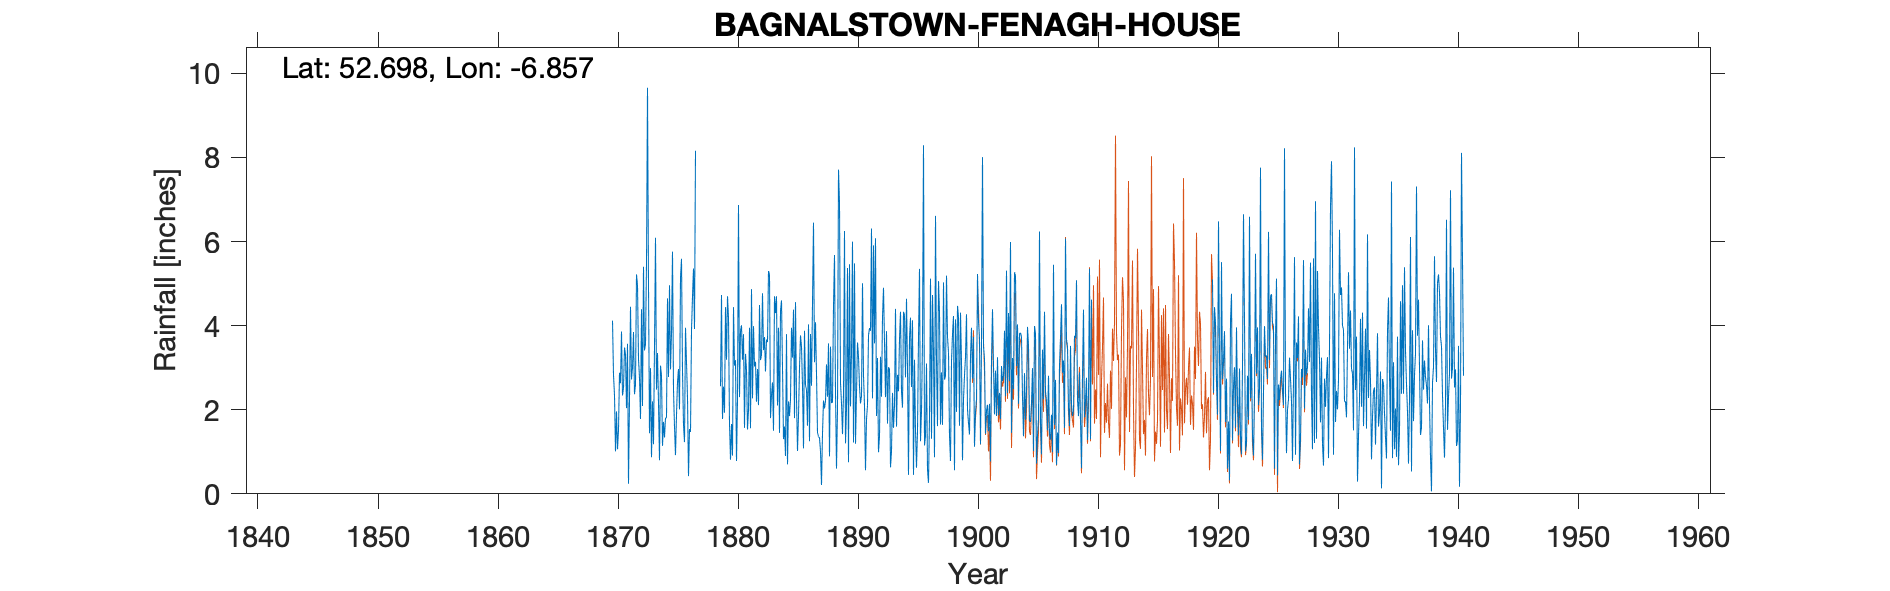

Data behind this chart, as committed beside it:
BAGNALSTOWN FENAGH HOUSE, , , , , , , , , , , , , , , , , , , , , , , 
Grid ref, IS7731061369, Long, -6.857, Lat, 52.7, Elevation, 340, ft, , , , , , , , , , , , , , , 
Station no, 6083, , , , , , , , , , , , , , , , , , , , , , 
, 1870, 1871, 1872, 1873, 1874, 1875, 1876, 1877, 1878, 1879, 1880, 1881, 1882, 1883, 1884, 1885, 1886, 1887, 1888, 1889, 1890, 1891, 1892
January, 4.12, 3.48, 5.22, 4.95, 3.05, 5.76, 1.23, , , 2.56, 0.91, 1.57, 2.19, 5.3, 4.35, 3.24, 3.88, 2.85, 3.58, 2.63, 6, 2.1, 1.85
February, 2.83, 3.31, 4.96, 1.44, 2.81, 2.47, 3.95, , , 4.73, 4.44, 3.33, 2.97, 5.2, 4.6, 4.38, 2.58, 1.46, 0.89, 2.16, 1.22, 0.56, 3.23
March, 2.34, 2.04, 3.21, 2.99, 1.14, 1.6, 3.13, , , 1.78, 3.05, 2.95, 2.11, 1.8, 3, 1.8, 2.47, 1.36, 3.5, 1.42, 5.48, 1.78, 0.99
April, 1.01, 3.57, 2.76, 0.87, 1.71, 0.92, 2.29, , , 2.55, 3.18, 1.53, 4.49, 2.35, 1.3, 4.56, 1.62, 1.33, 2.16, 2.37, 1.19, 2.1, 1.37
May, 1.96, 0.24, 1.78, 2.2, 1.34, 1.88, 0.42, , , 1.93, 0.78, 2.01, 3.18, 2.65, 1.6, 2.27, 4.03, 1.01, 2.18, 6.25, 2.39, 3.77, 3.26
June, 1.06, 2.25, 4.39, 1.18, 1.8, 2.66, 1.54, , , 4.44, 2.22, 3.95, 3.3, 1.5, 0.9, 1.02, 1.25, 0.21, 4.47, 1.2, 3.6, 3.94, 2.31
July, 1.53, 4.45, 2.09, 3.49, 1.81, 2.97, 1.47, , , 3.19, 6.87, 1.56, 4.77, 4.7, 3.8, 1.85, 3.8, 1.44, 5.68, 2.02, 3.26, 3.88, 4.2
August, 2.88, 2.72, 5.4, 6.09, 4.65, 2.01, 3.89, , , 4.7, 2.3, 4.87, 3.42, 4.3, 0.7, 2.99, 2.57, 2.22, 2.41, 5.37, 2.55, 6.31, 4.9
September, 2.63, 3, 3.41, 2.48, 2.78, 5.15, 4.69, , , 4.2, 3.87, 2.27, 3.73, 4.7, 2.2, 3.77, 4.54, 2.03, 0.6, 0.75, 2.15, 2.27, 3.61
October, 3.86, 3.85, 3.56, 3.35, 4.96, 5.59, 5.36, , , 1.66, 4.01, 3.99, 2.91, 2.1, 1.85, 3.5, 6.45, 2.2, 2.01, 5.46, 2.32, 5.91, 2.3
November, 2.34, 2.37, 5.48, 2.16, 2.96, 2.92, 3.92, , , 0.81, 3.19, 3.03, 3.67, 3.95, 2.25, 2.58, 3.13, 3.08, 7.71, 2.08, 5.01, 3.58, 3.87
December, 2.51, 2.6, 9.66, 0.8, 3.82, 1.64, 8.16, , , 1.66, 3.8, 3.14, 3.61, 1.45, 3.95, 1.08, 4.08, 2.31, 6.92, 3.35, 2.81, 6.08, 1.67
Total, 29.07, 33.88, 51.92, 32, 32.83, 35.57, 40.05, , , 34.21, 38.62, 34.2, 40.35, 40, 30.5, 33.04, 40.4, 21.5, 42.11, 35.06, 37.98, 42.28, 33.56
IDR 1877-78 Totals removed as no observa…, , , , , , , , , , , , , , , , , , , , , , , 
